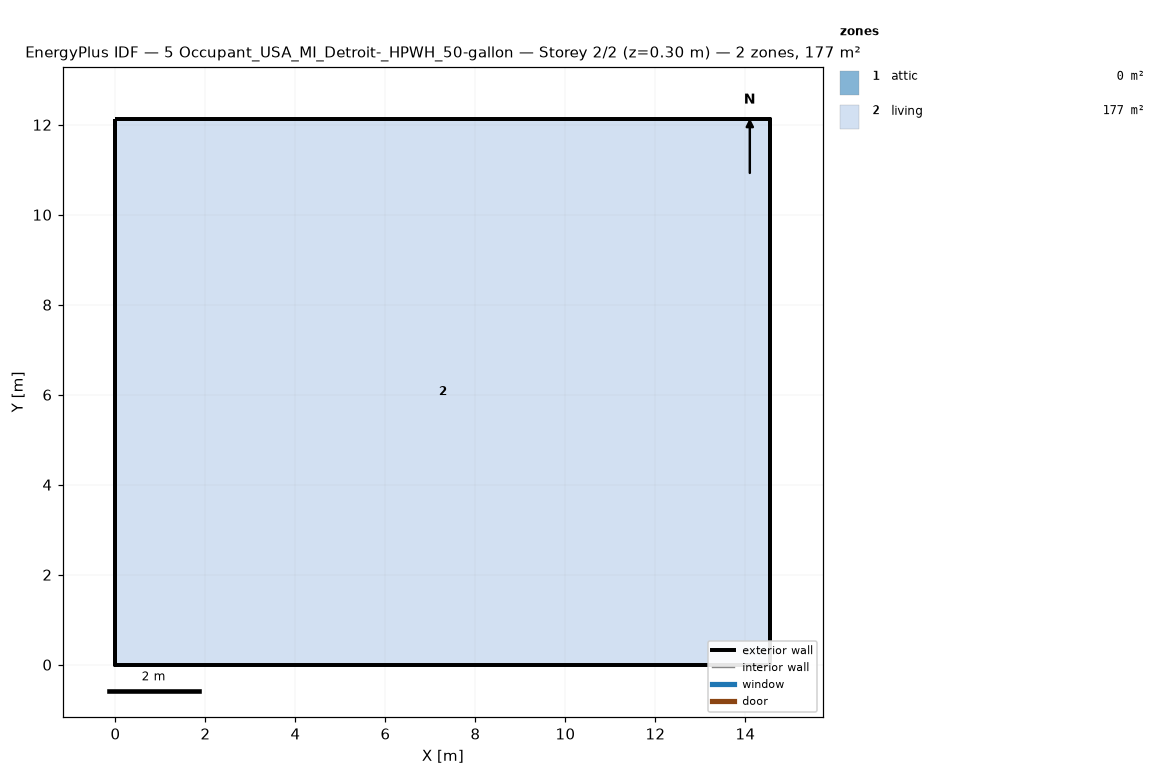
=== STOREY PLAN SPEC (per zone: floor XY polygon, exterior-wall plan segments, windows/doors) ===
zone 1: attic  (0.0 m²)
  exterior wall: (14.55, 0.00) – (14.55, 12.13) – (14.55, 6.06)  [18.2 m]
  exterior wall: (0.00, 12.13) – (0.00, 0.00) – (0.00, 6.06)  [18.2 m]
zone 2: living  (176.5 m²)
  floor: (0.00, 0.00) (0.00, 12.13) (14.55, 12.13) (14.55, 0.00)
  exterior wall: (0.00, 0.00) – (14.55, 0.00)  [14.6 m]
  exterior wall: (14.55, 0.00) – (14.55, 12.13)  [12.1 m]
  exterior wall: (14.55, 12.13) – (0.00, 12.13)  [14.6 m]
  exterior wall: (0.00, 12.13) – (0.00, 0.00)  [12.1 m]

=== DERIVED (storey summary) ===
Building: 5 Occupant_USA_MI_Detroit-_HPWH_50-gallon
Storey: 2 of 2  (floor level z = 0.30 m)
Storey gross floor area: 176.5 m²
Zones on this storey: 2
  - attic: floor 0.0 m²; exterior wall 36.4 m (24.5 m²); WWR 0.0%
  - living: floor 176.5 m²; exterior wall 53.4 m (146.4 m²); WWR 0.0%
Zone adjacency: (none detected)